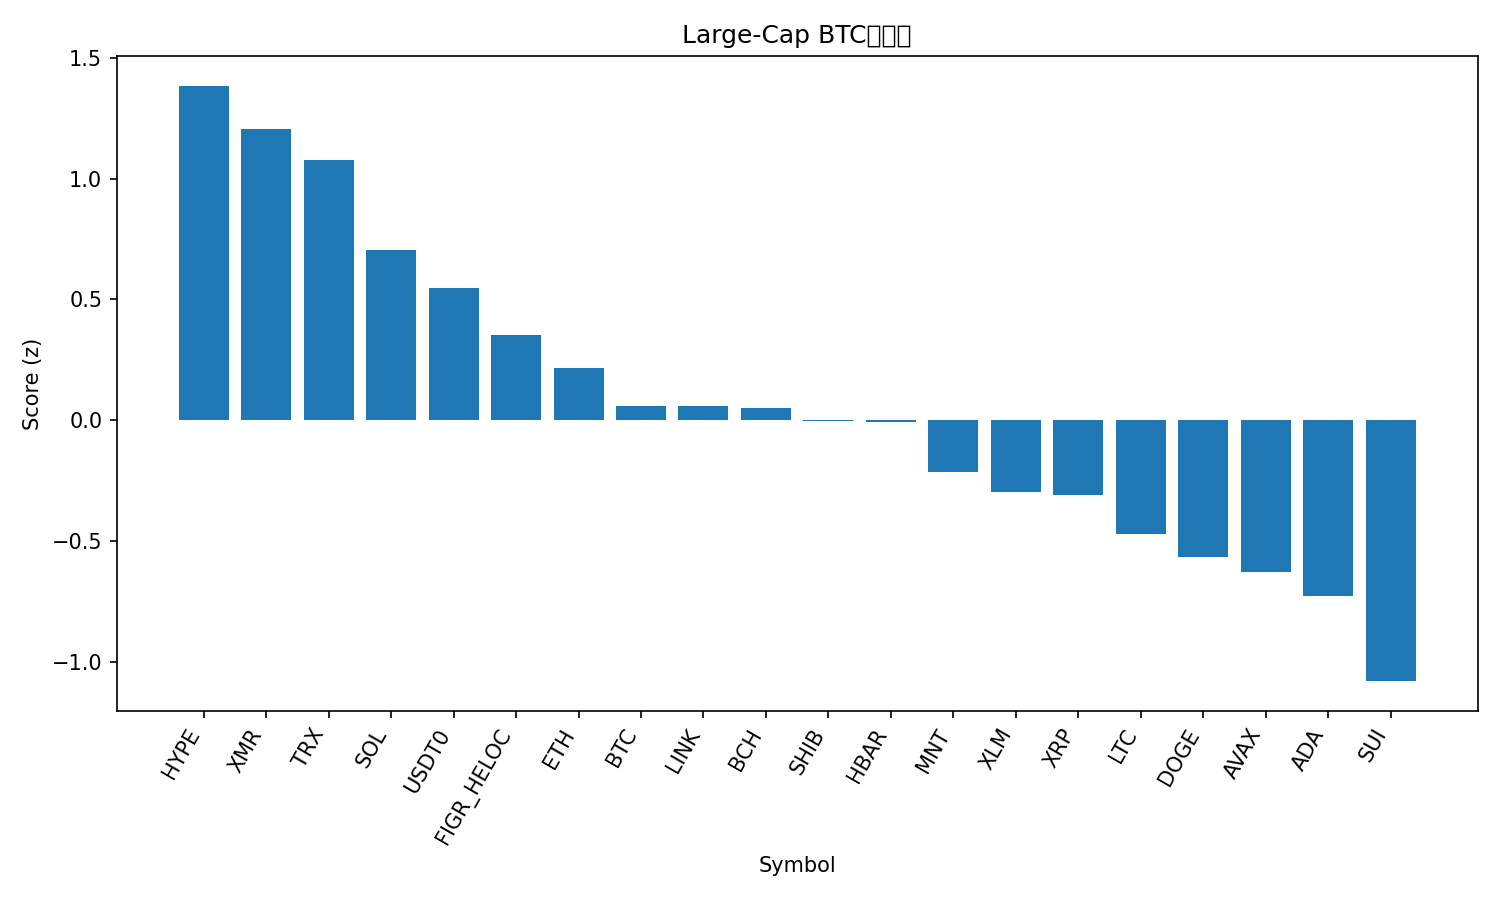

The data file committed next to this chart (first rows):
rank, name, symbol, price_btc, price_usd, pct_1h_btc, pct_24h_btc, pct_7d_btc, market_cap_rank, market_cap_usd, volume_usd, score
1, Hyperliquid, HYPE, 0.0003633, 40.88, 1.127, 3.597, -3.992, 19, 11076674216, 720079587, 1.384
2, Monero, XMR, 0.002905, 327.1, -0.171, 6.11, 9.534, 35, 6034561323, 235461402, 1.205
3, TRON, TRX, 2.85e-06, 0.3207, 0.8819, 2.031, 2.727, 10, 30356206281, 1170463474, 1.078
4, Solana, SOL, 0.001831, 206.2, -0.06132, 3.927, 0.985, 6, 112714504067, 11514957417, 0.7055
5, USDT0, USDT0, 8.89e-06, 1.001, 0.6311, -0.5778, 8.16, 30, 7508328393, 757556642, 0.5488
6, Figure Heloc, FIGR_HELOC, 8.81e-06, 0.9918, 0.722, -2.052, 8.326, 16, 12867655786, 6291501, 0.3515
7, Ethereum, ETH, 0.03686, 4147, -0.4882, 2.805, 0.39, 2, 500633907133, 60118979853, 0.2164
8, Bitcoin, BTC, 1.0, 112534, 0.0, 0.0, 0.0, 1, 2243479713930, 85664641011, 0.05947
9, Chainlink, LINK, 0.0001676, 18.87, 0.1886, 0.4157, -6.94, 15, 13152698159, 1222934930, 0.05751
10, Bitcoin Cash, BCH, 0.004775, 537.7, -0.3669, 1.624, 0.9186, 21, 10721407325, 370705837, 0.05193
11, Shiba Inu, SHIB, 9.5165e-11, 1.072e-05, -0.159, 1.133, -4.121, 33, 6314411715, 216686750, -0.001943
12, Hedera, HBAR, 1.68e-06, 0.1885, -0.5917, 3.089, -6.002, 28, 8009010161, 348625636, -0.006888
13, Mantle, MNT, 1.738e-05, 1.96, -0.711, 3.105, -11.31, 32, 6365972847, 552509771, -0.2135
14, Stellar, XLM, 3e-06, 0.3374, -0.5593, 1.112, -4.029, 20, 10799647282, 298314382, -0.2952
15, XRP, XRP, 2.223e-05, 2.5, -0.4381, 0.6965, -5.444, 5, 150019437019, 6196495045, -0.308
16, Litecoin, LTC, 0.0008687, 97.75, -0.9954, 2.482, -8.668, 31, 7469732956, 1026648161, -0.4716
17, Dogecoin, DOGE, 1.81e-06, 0.204, -0.7109, 1.047, -10.64, 9, 30879768209, 3370043923, -0.5666
18, Avalanche, AVAX, 0.000203, 22.86, -0.5219, 0.1847, -12.38, 23, 9759983402, 1003922608, -0.628
19, Cardano, ADA, 6.2e-06, 0.6982, -1.074, 1.246, -7.517, 11, 25517088046, 1746536725, -0.725
20, Sui, SUI, 2.497e-05, 2.81, -1.509, 1.657, -12.33, 22, 10208907814, 1673802062, -1.079
21, BNB, BNB, 0.01056, 1189, -1.292, -2.471, -2.121, 4, 165450482896, 7719103276, -1.424
